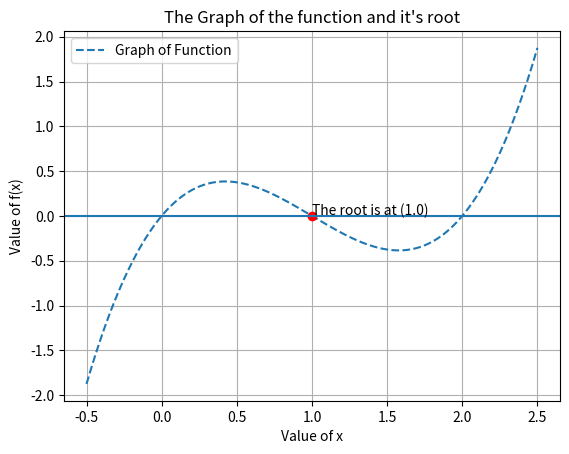

Source code (Python):
import numpy as np
import matplotlib.pyplot as plt

def f(x):
    y = x**3 -3*(x**2)+2*x
    return y


def df(x):
    y = 3*(x**2) - 6*x +2
    return y
 
x = 0.9
t= .0001
h= f(x)/df(x)

while abs(f(x)) > t:
    
    h= f(x)/df(x)
    x=x-h

print(x)

xx=np.linspace(-.5,2.5,500)
yy=f(xx)


plt.plot(xx,yy,'--',label='Graph of Function')
plt.title("The Graph of the function and it's root")
plt.text(x,0.01,f"The root is at ({x :.1f})")
plt.plot(x,0, 'ro')
plt.legend(loc="best")
plt.xlabel('Value of x')
plt.ylabel('Value of f(x)')
plt.axhline()
plt.grid()
plt.show()
